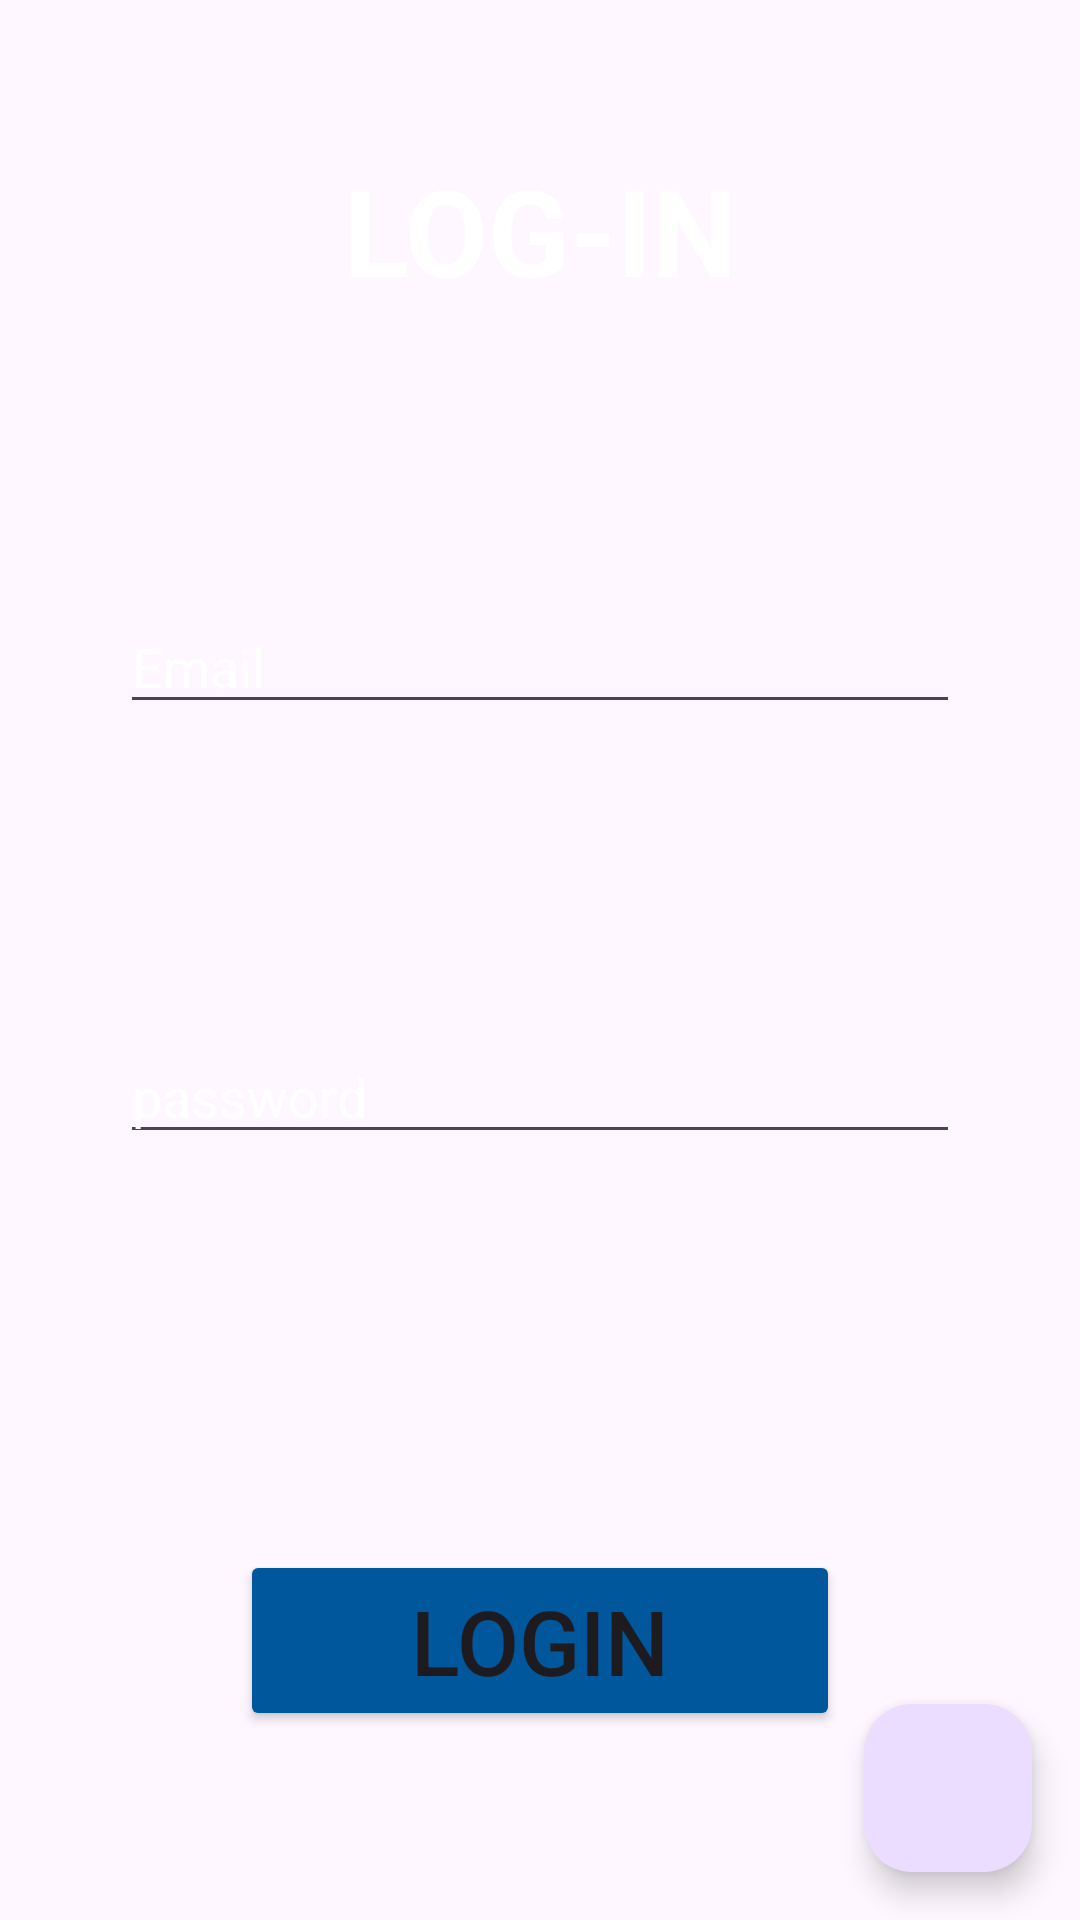

This screen was rendered from an Android layout file. Write that file and the resources it references.
<!-- AndroidManifest.xml: application theme Theme.ClassesApp -->
<!-- res/layout/activity_login2.xml -->
<?xml version="1.0" encoding="utf-8"?>
<RelativeLayout xmlns:android="http://schemas.android.com/apk/res/android"
    xmlns:app="http://schemas.android.com/apk/res-auto"
    xmlns:tools="http://schemas.android.com/tools"
    android:id="@+id/main"
    android:layout_width="match_parent"
    android:layout_height="match_parent"
    android:background="@drawable/logbackground2"
    tools:context=".loginActivity2">
 <TextView
     android:layout_width="match_parent"
     android:layout_height="wrap_content"
     android:layout_marginTop="50dp"
     android:layout_marginLeft="40dp"
     android:layout_marginRight="40dp"
     android:text="log-in"
     android:textAllCaps="true"
     android:textAlignment="center"
     android:textSize="40dp"
     android:textStyle="bold"
     android:textColor="@color/white"
     />
 <EditText
     android:layout_width="match_parent"
     android:layout_height="wrap_content"
     android:layout_marginTop="200dp"
     android:layout_marginLeft="40dp"
     android:layout_marginRight="40dp"
     android:hint="Email"
     android:textColorHint="@color/white"
     android:textColor="@color/white"
     android:id="@+id/email2"
     />

 <EditText
     android:id="@+id/password2"
     android:layout_width="match_parent"
     android:layout_height="wrap_content"
     android:layout_below="@+id/email2"
     android:layout_marginLeft="40dp"
     android:layout_marginTop="102dp"
     android:layout_marginRight="40dp"
     android:hint="password"
     android:textColorHint="@color/white"
     android:textColor="@color/white" />

 <Button
     android:id="@+id/button2"
     android:layout_width="match_parent"
     android:layout_height="wrap_content"
     android:layout_below="@id/password2"
     android:layout_marginLeft="80dp"
     android:layout_marginTop="132dp"
     android:layout_marginRight="80dp"
     android:backgroundTint="#01579B"
     android:text="login"
     android:textAllCaps="true"
     android:textSize="30dp" />

 <com.google.android.material.floatingactionbutton.FloatingActionButton
     android:id="@+id/floatingbtn"
     android:layout_width="wrap_content"
     android:layout_height="wrap_content"
     android:layout_alignParentEnd="true"
     android:layout_alignParentRight="true"
     android:layout_alignParentBottom="true"

     android:layout_margin="16dp"
     android:layout_marginEnd="321dp"
     android:src="@drawable/plusicon" />

</RelativeLayout>
<!-- resources referenced by this layout -->
<resources>
  <style name="Theme.ClassesApp" parent="Base.Theme.ClassesApp" />
  <style name="Base.Theme.ClassesApp" parent="Theme.Material3.DayNight.NoActionBar">
          
          
      </style>
  <!-- not gathered from this repository: default colours our renderer supplied (Android Studio template values) -->
  <color name="white">#FFFFFFFF</color>
</resources>
